3-way image classification set "CNN_cropfield" from GitHub (LinhVu1027/DeepLearning-BasicImageClassification-Numpy-Tensorflow); label vocabulary: lua co de, lua nga, lua tot.

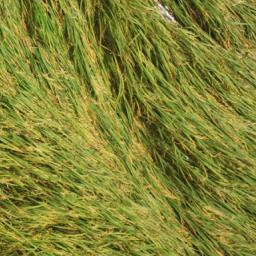
Label: lua nga

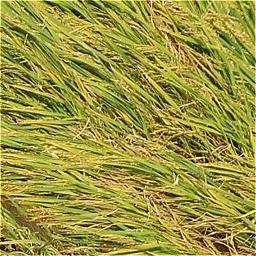
Label: lua nga

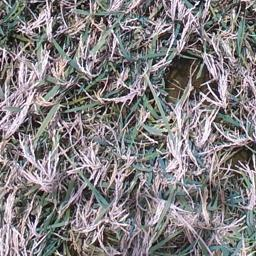
Label: lua co de

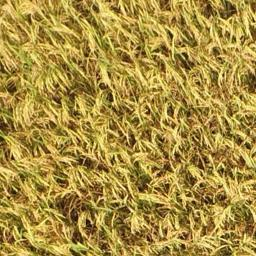
Label: lua tot

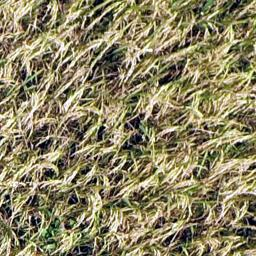
Label: lua tot

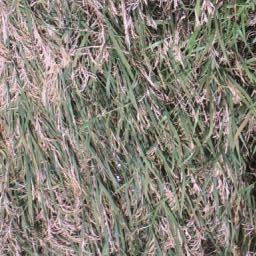
Label: lua co de
